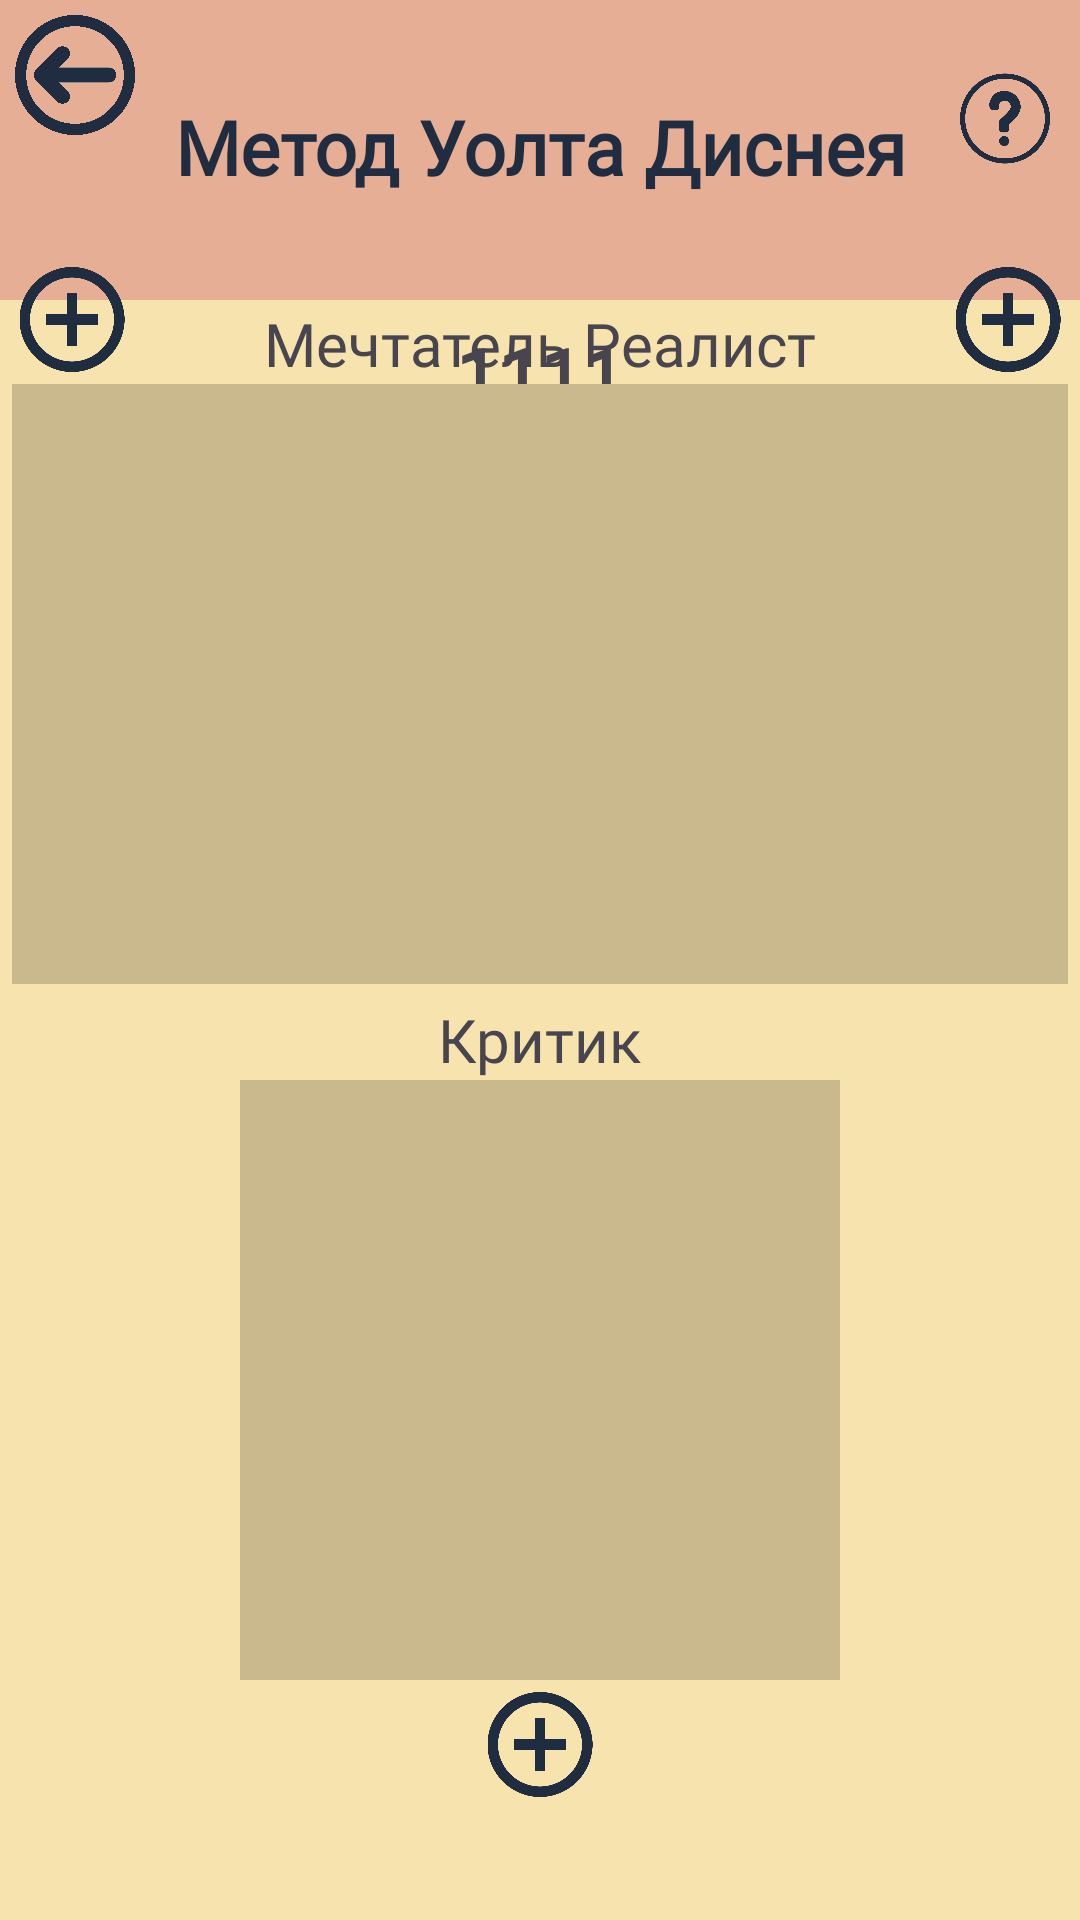

Layout XML and referenced resources for this Android screen:
<!-- AndroidManifest.xml: application theme Theme.Pppr -->
<!-- res/layout/activity_mpk.xml -->
<?xml version="1.0" encoding="utf-8"?>
<androidx.constraintlayout.widget.ConstraintLayout xmlns:android="http://schemas.android.com/apk/res/android"
    xmlns:app="http://schemas.android.com/apk/res-auto"
    xmlns:tools="http://schemas.android.com/tools"
    android:layout_width="match_parent"
    android:layout_height="match_parent"
    tools:context=".Methodics.MPK"
    android:background="@color/main">

    <View
        android:id="@+id/view4"
        android:layout_width="match_parent"
        android:layout_height="100dp"
        android:background="@color/buttons"
        app:layout_constraintTop_toTopOf="parent" />

    <TextView
        android:id="@+id/savedtext"
        android:layout_width="match_parent"
        android:layout_height="wrap_content"
        android:layout_margin="8dp"
        android:textSize="25sp"
        android:gravity="center"
        android:text="1111"
        android:textStyle="bold"
        android:fontFamily="@font/rosemary"
        app:layout_constraintTop_toBottomOf="@+id/view4"
        tools:layout_editor_absoluteX="16dp" />

    <TextView
        android:id="@+id/textView4"
        android:layout_width="wrap_content"
        android:layout_height="wrap_content"
        android:layout_marginStart="88dp"
        android:fontFamily="@font/rosemary"
        android:text="Мечтатель"
        android:textSize="20sp"
        app:layout_constraintBottom_toTopOf="@+id/recycler_view1"
        app:layout_constraintStart_toStartOf="parent" />

    <TextView
        android:layout_width="wrap_content"
        android:layout_height="wrap_content"
        android:fontFamily="@font/rosemary"
        android:text="Реалист"
        android:textSize="20sp"
        android:layout_marginEnd="88dp"
        app:layout_constraintBottom_toTopOf="@+id/recycler_view2"
        app:layout_constraintEnd_toEndOf="parent" />

    <TextView
        android:layout_width="wrap_content"
        android:layout_height="wrap_content"
        android:fontFamily="@font/rosemary"
        android:text="Критик"
        android:textSize="20sp"
        app:layout_constraintBottom_toTopOf="@+id/recycler_view3"
        app:layout_constraintEnd_toEndOf="parent"
        app:layout_constraintStart_toStartOf="parent" />

    <androidx.recyclerview.widget.RecyclerView
        android:id="@+id/recycler_view1"
        android:layout_width="200dp"
        android:layout_height="200dp"
        android:layout_marginStart="4dp"
        android:background="#c9b98d"
        android:layout_marginBottom="312dp"
        app:layout_constraintBottom_toBottomOf="parent"
        app:layout_constraintStart_toStartOf="parent" />

    <androidx.recyclerview.widget.RecyclerView
        android:id="@+id/recycler_view2"
        android:layout_width="200dp"
        android:layout_height="200dp"
        android:background="#c9b98d"
        android:layout_marginEnd="4dp"
        android:layout_marginBottom="312dp"
        app:layout_constraintBottom_toBottomOf="parent"
        app:layout_constraintEnd_toEndOf="parent" />

    <androidx.recyclerview.widget.RecyclerView
        android:id="@+id/recycler_view3"
        android:layout_width="200dp"
        android:layout_height="200dp"
        android:background="#c9b98d"
        android:layout_marginTop="32dp"
        app:layout_constraintEnd_toEndOf="parent"
        app:layout_constraintStart_toStartOf="parent"
        app:layout_constraintTop_toBottomOf="@+id/recycler_view1" />

    <ImageView
        android:id="@+id/backButton"
        android:layout_width="50dp"
        android:layout_height="50dp"
        android:src="@drawable/backbutton"
        app:layout_constraintStart_toStartOf="parent"
        app:layout_constraintTop_toTopOf="parent" />

    <ImageView
        android:id="@+id/butt1"
        android:layout_width="40dp"
        android:layout_height="35dp"
        android:layout_margin="4dp"
        android:src="@drawable/addbutton"
        app:layout_constraintBottom_toTopOf="@+id/recycler_view1"
        app:layout_constraintStart_toStartOf="parent" />

    <ImageView
        android:id="@+id/butt2"
        android:layout_width="40dp"
        android:layout_height="35dp"
        android:layout_margin="4dp"
        android:src="@drawable/addbutton"
        app:layout_constraintBottom_toTopOf="@+id/recycler_view2"
        app:layout_constraintEnd_toEndOf="parent" />

    <ImageView
        android:id="@+id/butt3"
        android:layout_width="40dp"
        android:layout_height="35dp"
        android:layout_margin="4dp"
        android:src="@drawable/addbutton"
        app:layout_constraintEnd_toEndOf="parent"
        app:layout_constraintStart_toStartOf="parent"
        app:layout_constraintTop_toBottomOf="@+id/recycler_view3" />

    <TextView
        android:layout_width="wrap_content"
        android:layout_height="wrap_content"
        android:fontFamily="@font/rosemary"
        android:text="Метод Уолта Диснея"
        android:textColor="#202d41"
        android:textSize="25sp"
        android:layout_marginTop="32dp"
        android:textStyle="bold"
        app:layout_constraintEnd_toEndOf="parent"
        app:layout_constraintStart_toStartOf="parent"
        app:layout_constraintTop_toTopOf="parent" />

    <ImageView
        android:id="@+id/questbutt"
        android:layout_width="50dp"
        android:layout_height="50dp"
        android:layout_marginTop="16dp"
        android:src="@drawable/question"
        app:layout_constraintEnd_toEndOf="parent"
        app:layout_constraintTop_toTopOf="parent" />

    <TextView
        android:id="@+id/ans"
        android:layout_width="match_parent"
        android:layout_height="wrap_content"
        android:fontFamily="@font/rosemary"
        android:textColor="@color/text"
        android:textSize="20sp"
        android:background="@color/buttons"
        android:visibility="gone"
        android:text="ABOBA"
        app:layout_constraintTop_toBottomOf="@+id/view4" />


</androidx.constraintlayout.widget.ConstraintLayout>
<!-- resources referenced by this layout -->
<resources>
  <color name="buttons">#e7ae96</color>
  <color name="main">#f7e3ae</color>
  <color name="text">#202d41</color>
  <!-- drawable addbutton: png bitmap (drawable, 23984 bytes) -->
  <!-- drawable backbutton: png bitmap (drawable, 159978 bytes) -->
  <!-- drawable question: png bitmap (drawable, 52143 bytes) -->
  <style name="Theme.Pppr" parent="Base.Theme.Pppr" />
  <style name="Base.Theme.Pppr" parent="Theme.Material3.DayNight.NoActionBar">
          
          
      </style>
</resources>
